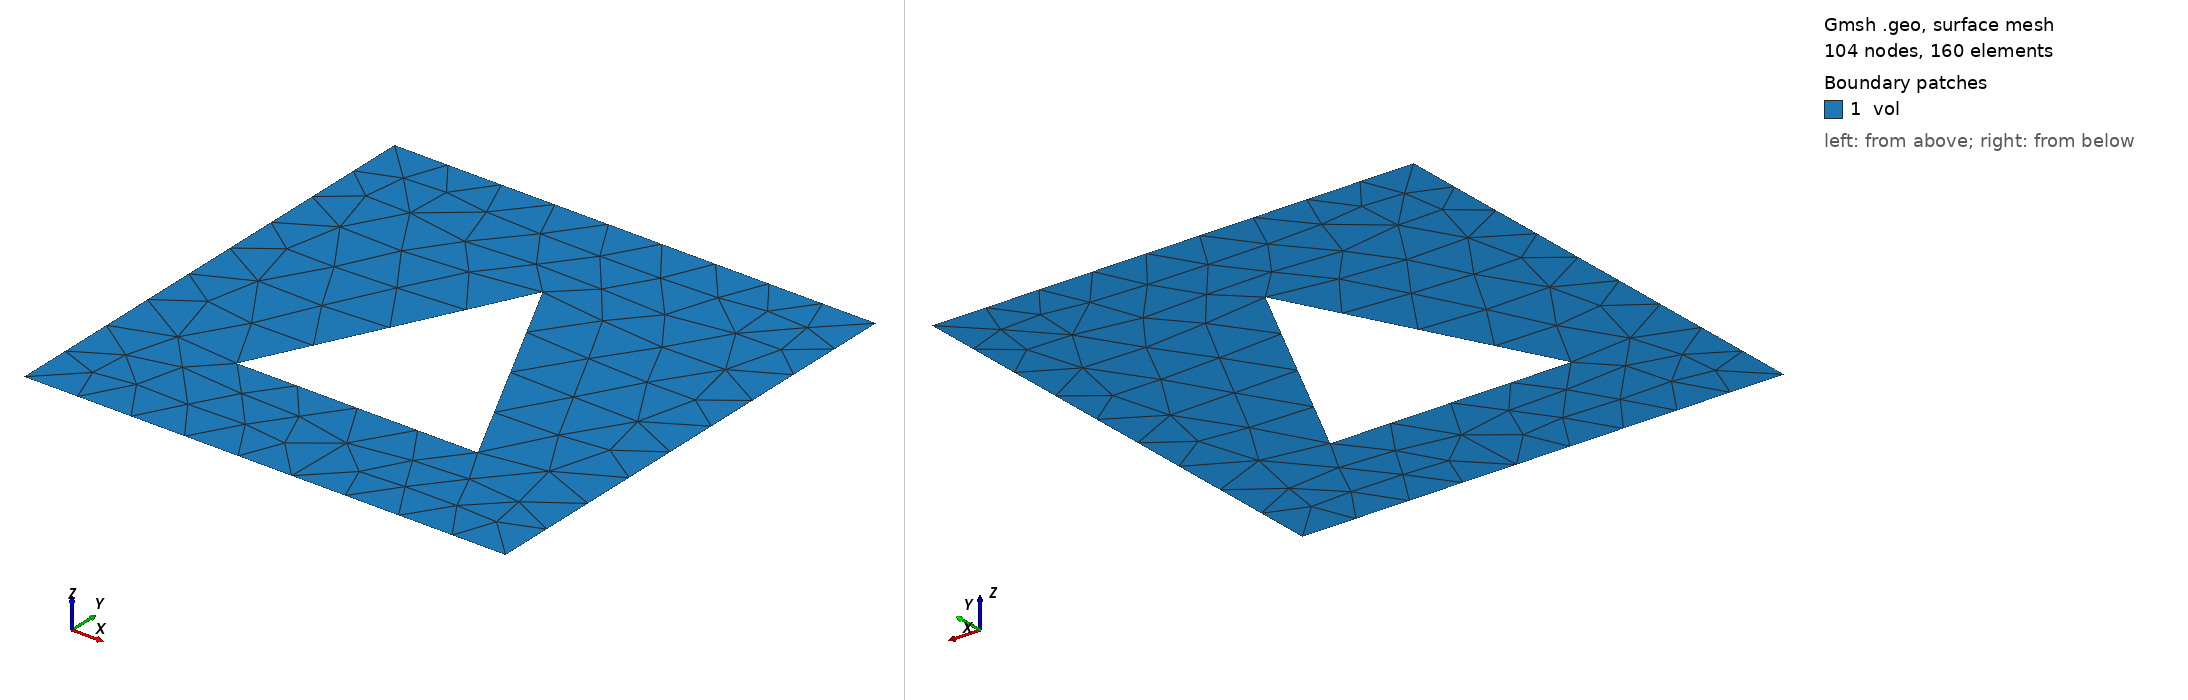

Gmsh geometry script, surface-meshed: 104 nodes, 160 surface elements. Boundary patches (legend numbers): 1 vol. Left view from above one corner, right view from below the opposite corner. Legend entries are the model's physical surfaces. The drawing asked Gmsh for element sizes between 1% and 20% of the model's largest extent; the script's own settings can give other sizes.

=== block2D_TriHole.geo (drawn) ===
 
//+
Point(1) = {0.0, 0.0, 0, 1.0};
//+
Point(2) = {100.0, 0.0, 0, 1.0};
//+
Point(3) = {100.0, 100.0, 0, 1.0};
//+
Point(4) = {0, 100.0, 0, 1.0};
//+
Line(1) = {1, 1};
//+
Line(2) = {1, 1};
//+
Line(3) = {1, 1};
//+
Line(4) = {1, 1};
//+
Line(5) = {1, 2};
//+
Line(6) = {2, 3};
//+
Line(7) = {3, 4};
//+
Line(8) = {4, 1};
//+
Curve Loop(1) = {8, 5, 6, 7};
//+
Point(5) = {25, 25, 0, 1.0};
//+
Point(6) = {75, 25, 0, 1.0};
//+
Point(7) = {50, 75, 0, 1.0};

//+
Line(9) = {5, 6};
//+
Line(10) = {6, 7};
//+
Line(11) = {7, 5};
//+
Curve Loop(2) = {11, 9, 10};
//+
Plane Surface(1) = {1, 2};
//+
Transfinite Curve {5, 6, 7, 8} = 10 Using Progression 1;
//+
Transfinite Curve {9, 10, 11} = 5 Using Progression 1;
//+
Physical Curve("bottom", 1) = {5};
//+
Physical Curve("top", 2) = {7};
//+
Physical Curve("right", 3) = {6};
//+
Physical Curve("left", 4) = {8};
//+
Physical Surface("vol", 5) = {1};
//+
Physical Curve("inPlaneSlip", 6) = {9};
